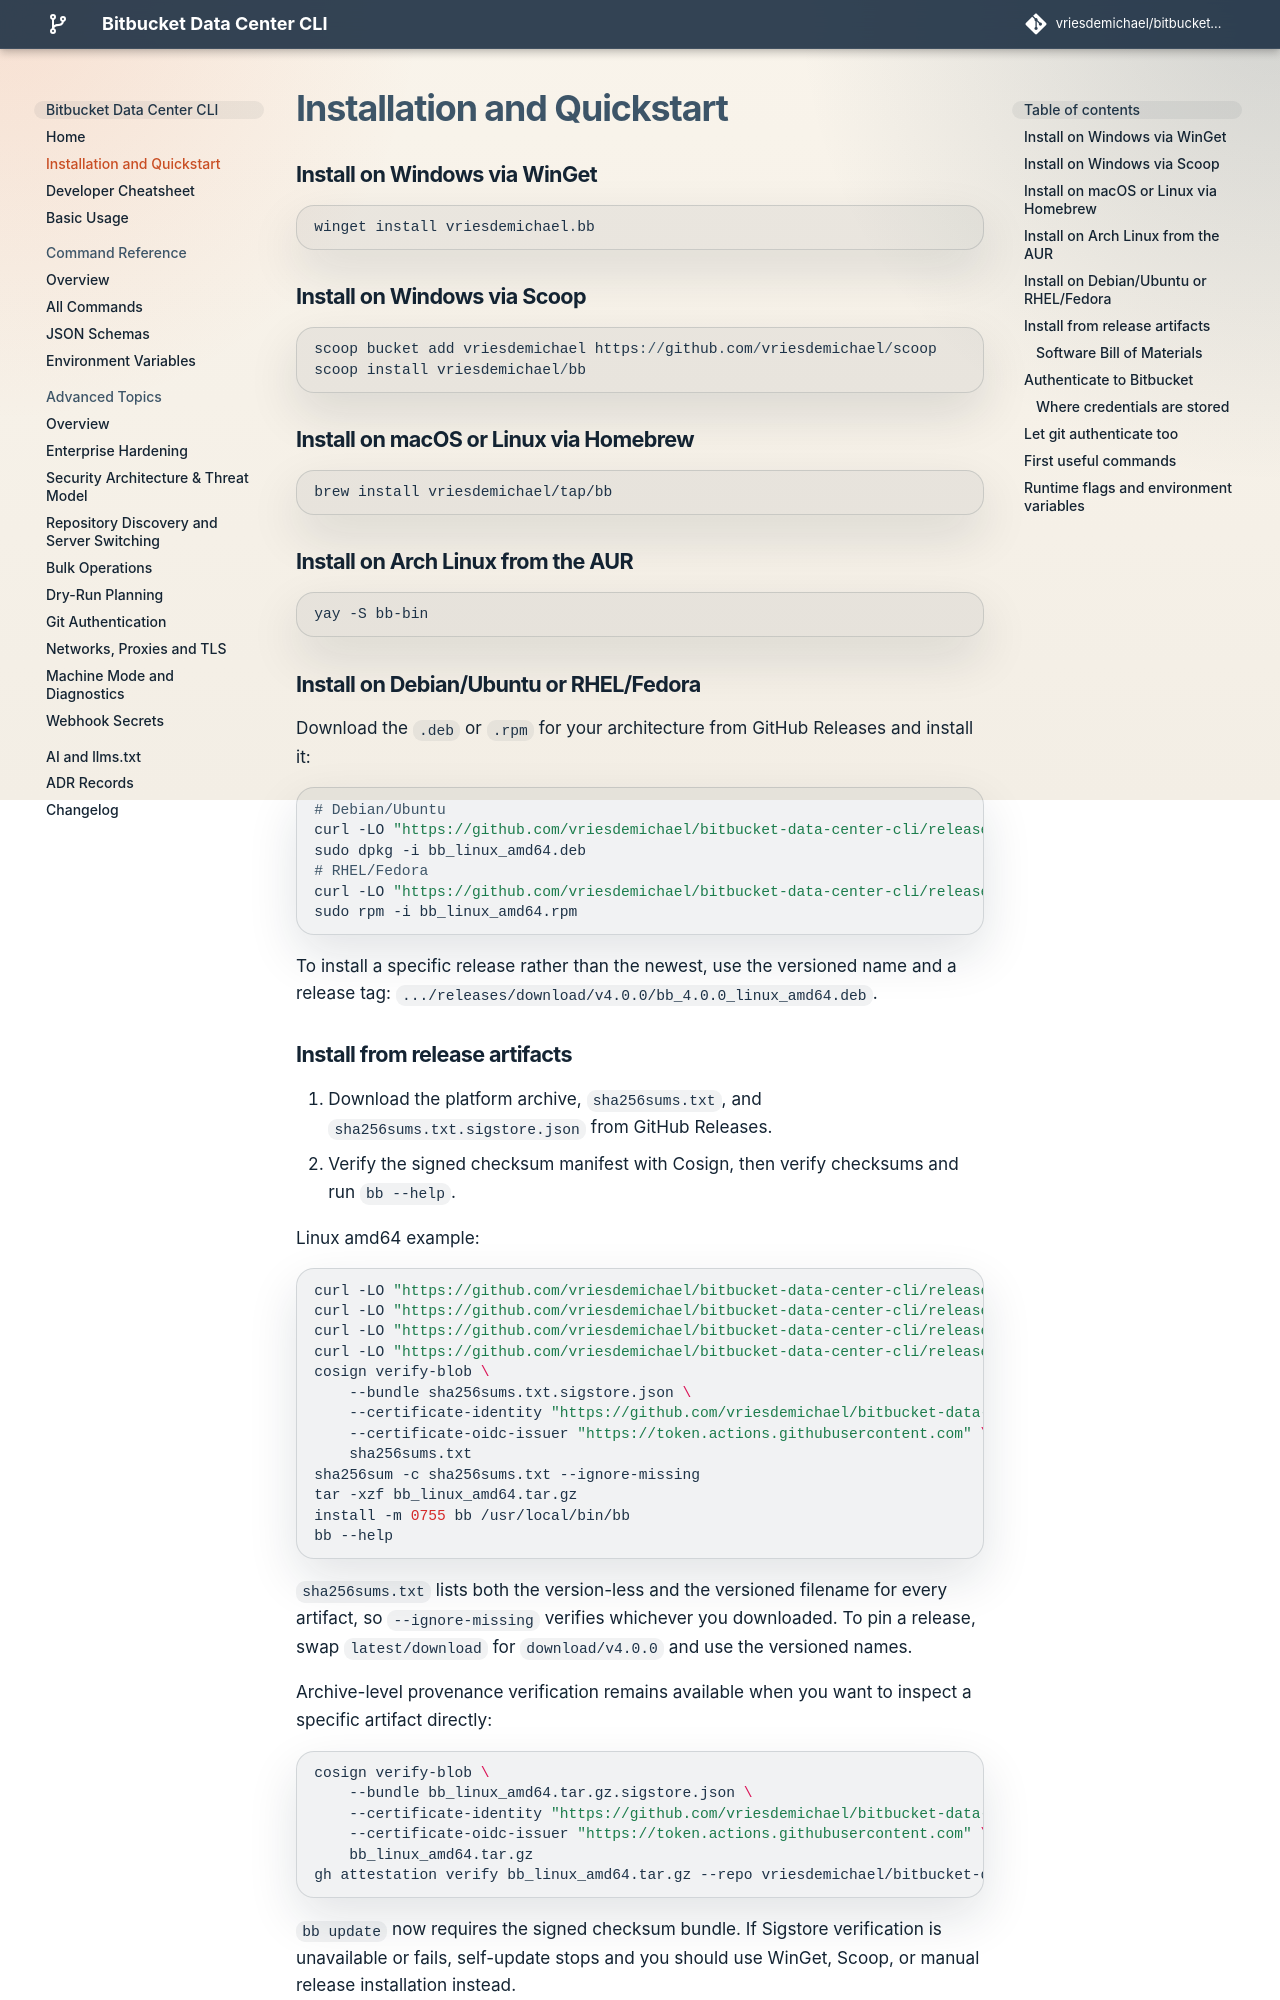

repository: vriesdemichael/bitbucket-data-center-cli · page: v4.0.0/installation-and-quickstart/index.html · generator: mkdocs

---
search:
  boost: 1.5
---

# Installation and Quickstart

## Which Bitbucket versions work

`bb` works with the Bitbucket Data Center releases in
[Bitbucket Versions](reference/bitbucket-versions.md), and is tested against
[[ bitbucket_version ]] on every pull request. A newer release is adopted once
the suite passes against it.

!!! warning "Data Center only — Bitbucket Cloud is not supported"

    Bitbucket Cloud (bitbucket.org) is a different API, and no `bb` command
    will work against it. Installing `bb` for a bitbucket.org repository will
    not get you anywhere.

## Install on Windows via WinGet

```powershell
winget install vriesdemichael.bb
```

## Install on Windows via Scoop

```powershell
scoop bucket add vriesdemichael https://github.com/vriesdemichael/scoop
scoop install vriesdemichael/bb
```

## Install on macOS or Linux via Homebrew

```bash
brew install vriesdemichael/tap/bb
```

## Install on Debian/Ubuntu or RHEL/Fedora

Download the `.deb` or `.rpm` for your architecture from GitHub Releases and install it:

```bash
# Debian/Ubuntu
curl -LO "https://github.com/vriesdemichael/bitbucket-data-center-cli/releases/latest/download/bb_linux_amd64.deb"
sudo dpkg -i bb_linux_amd64.deb
# RHEL/Fedora
curl -LO "https://github.com/vriesdemichael/bitbucket-data-center-cli/releases/latest/download/bb_linux_amd64.rpm"
sudo rpm -i bb_linux_amd64.rpm
```

To install a specific release rather than the newest, use the versioned name and
a release tag: `.../releases/download/[[ bb_version_tag ]]/bb_[[ bb_version ]]_linux_amd64.deb`.

## Install from release artifacts

1. Download the platform archive, `sha256sums.txt`, and `sha256sums.txt.sigstore.json` from GitHub Releases.
2. Verify the signed checksum manifest with Cosign, then verify checksums and run `bb --help`.

Linux amd64 example:

```bash
curl -LO "https://github.com/vriesdemichael/bitbucket-data-center-cli/releases/latest/download/bb_linux_amd64.tar.gz"
curl -LO "https://github.com/vriesdemichael/bitbucket-data-center-cli/releases/latest/download/sha256sums.txt"
curl -LO "https://github.com/vriesdemichael/bitbucket-data-center-cli/releases/latest/download/sha256sums.txt.sigstore.json"
cosign verify-blob \
	--bundle sha256sums.txt.sigstore.json \
	--certificate-identity "https://github.com/vriesdemichael/bitbucket-data-center-cli/.github/workflows/release.yml@refs/heads/main" \
	--certificate-oidc-issuer "https://token.actions.githubusercontent.com" \
	sha256sums.txt
sha256sum -c sha256sums.txt --ignore-missing
tar -xzf bb_linux_amd64.tar.gz
install -m 0755 bb /usr/local/bin/bb
bb --help
```

`sha256sums.txt` lists both the version-less and the versioned filename for every
artifact, so `--ignore-missing` verifies whichever you downloaded. To pin a
release, swap `latest/download` for `download/[[ bb_version_tag ]]` and use the
versioned names.

Per-archive signatures, build provenance and SBOMs are covered in
[Release Verification](advanced/release-verification.md).

## Keep bb up to date

Installed through WinGet, Scoop, Homebrew or a `.deb` or `.rpm`, `bb` is updated
the way it was installed: `winget upgrade vriesdemichael.bb`,
`scoop update vriesdemichael/bb`, `brew upgrade vriesdemichael/tap/bb`, or the
newer package from GitHub Releases. Those builds leave self-update out, and
`bb update` says so. A binary from a release archive updates itself:

```bash
bb update
```
